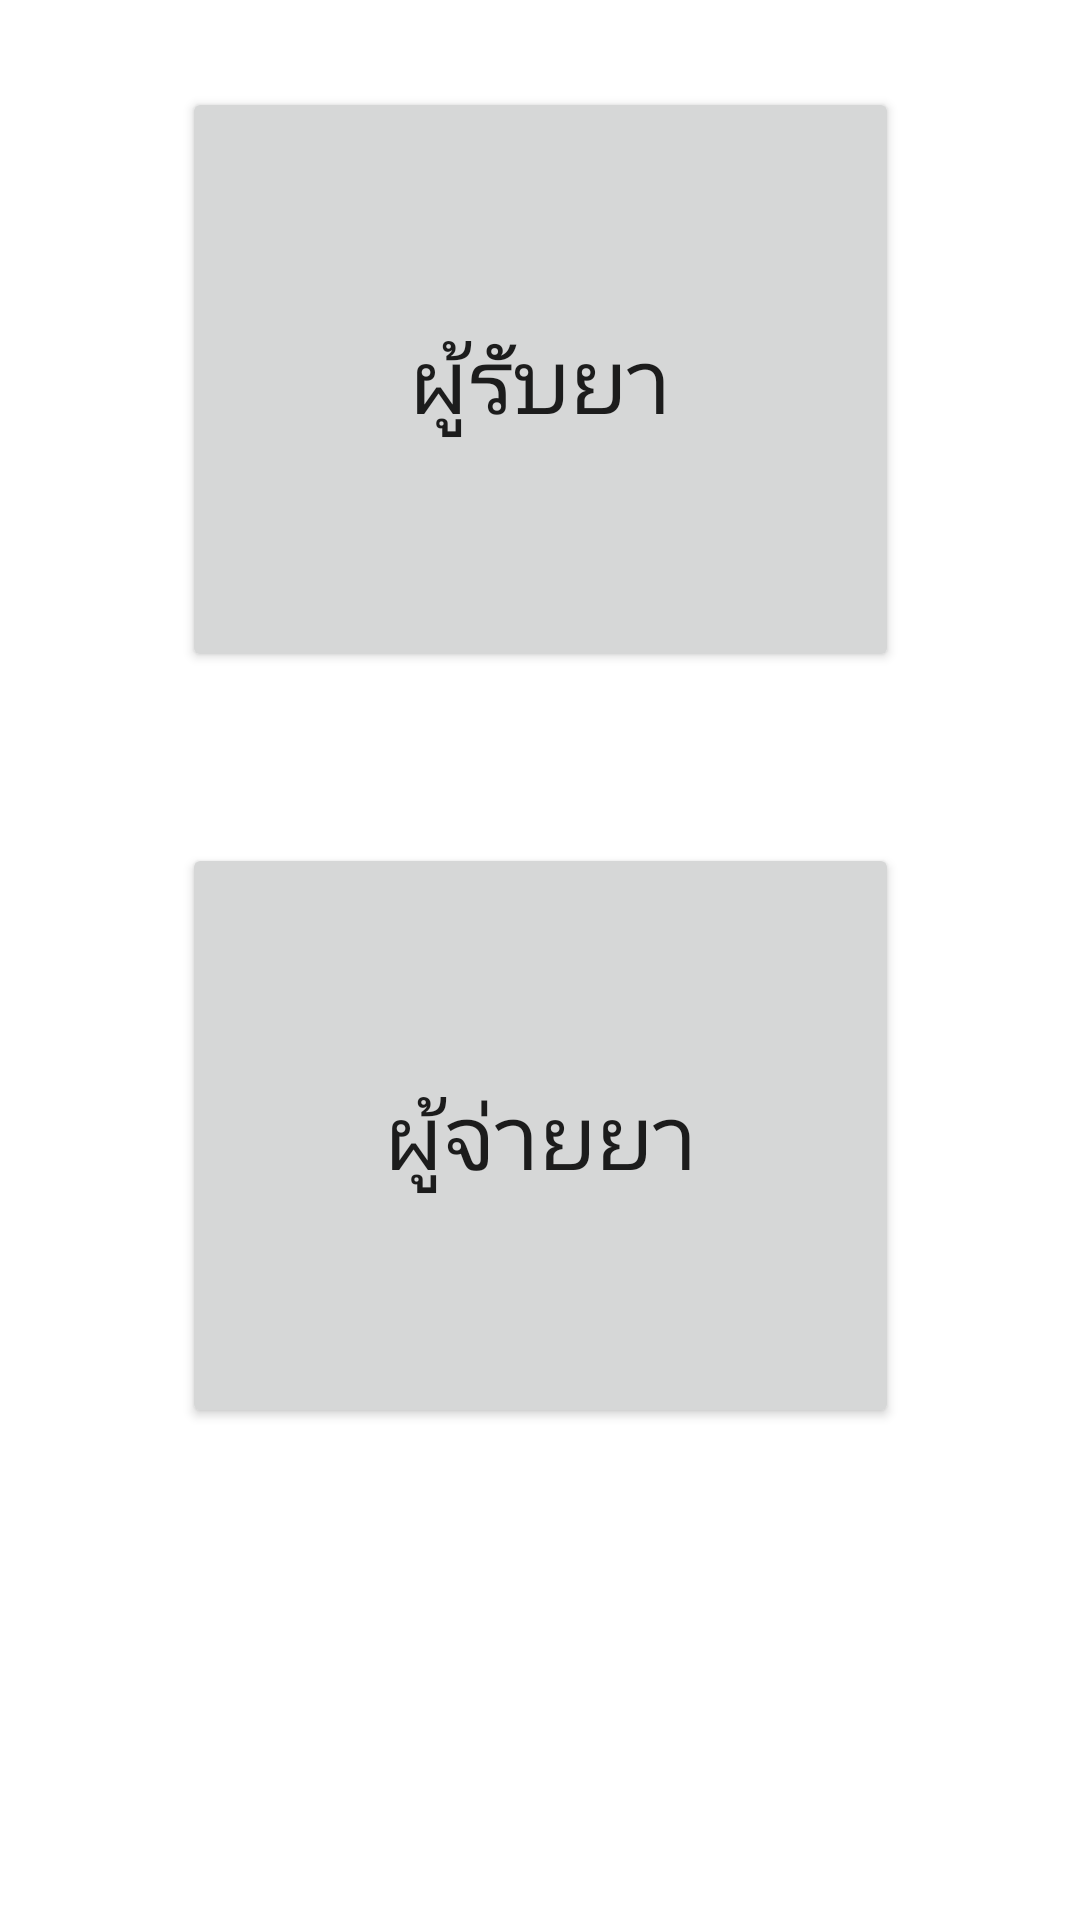

Android layout source for this screen:
<!-- AndroidManifest.xml: application theme Theme.MedTimeV2 -->
<!-- res/layout/activity_main.xml -->
<?xml version="1.0" encoding="utf-8"?>
<androidx.constraintlayout.widget.ConstraintLayout xmlns:android="http://schemas.android.com/apk/res/android"
    xmlns:app="http://schemas.android.com/apk/res-auto"
    xmlns:tools="http://schemas.android.com/tools"
    android:layout_width="match_parent"
    android:layout_height="match_parent"
    android:background="#FFFFFF"
    tools:context=".MainActivity">

    <Button
        android:id="@+id/btnrecieve"
        android:layout_width="239dp"
        android:layout_height="195dp"
        android:layout_marginBottom="416dp"
        android:text="ผู้รับยา"
        android:textAllCaps="false"
        android:textSize="30sp"
        app:layout_constraintBottom_toBottomOf="parent"
        app:layout_constraintEnd_toEndOf="parent"
        app:layout_constraintStart_toStartOf="parent"
        />

    <Button
        android:id="@+id/btnpay"
        android:layout_width="239dp"
        android:layout_height="195dp"
        android:layout_marginBottom="164dp"
        android:text="ผู้จ่ายยา"
        android:textAllCaps="false"
        android:textSize="30sp"
        app:layout_constraintBottom_toBottomOf="parent"
        app:layout_constraintEnd_toEndOf="parent"
        app:layout_constraintStart_toStartOf="parent" />


</androidx.constraintlayout.widget.ConstraintLayout>
<!-- resources referenced by this layout -->
<resources>
  <style name="Theme.MedTimeV2" parent="Theme.MaterialComponents.DayNight.DarkActionBar">
          
          <item name="colorPrimary">@color/teal_700</item>
          <item name="colorPrimaryVariant">@color/teal_200</item>
          <item name="colorOnPrimary">@color/white</item>
          
          <item name="colorSecondary">@color/teal_200</item>
          <item name="colorSecondaryVariant">@color/teal_700</item>
          <item name="colorOnSecondary">@color/black</item>
          
          <item name="android:statusBarColor" tools:targetApi="l">?attr/colorPrimaryVariant</item>
          
      </style>
  <color name="teal_700">#FF018786</color>
  <color name="teal_200">#FF03DAC5</color>
  <color name="white">#FFFFFFFF</color>
  <color name="black">#FF000000</color>
</resources>
